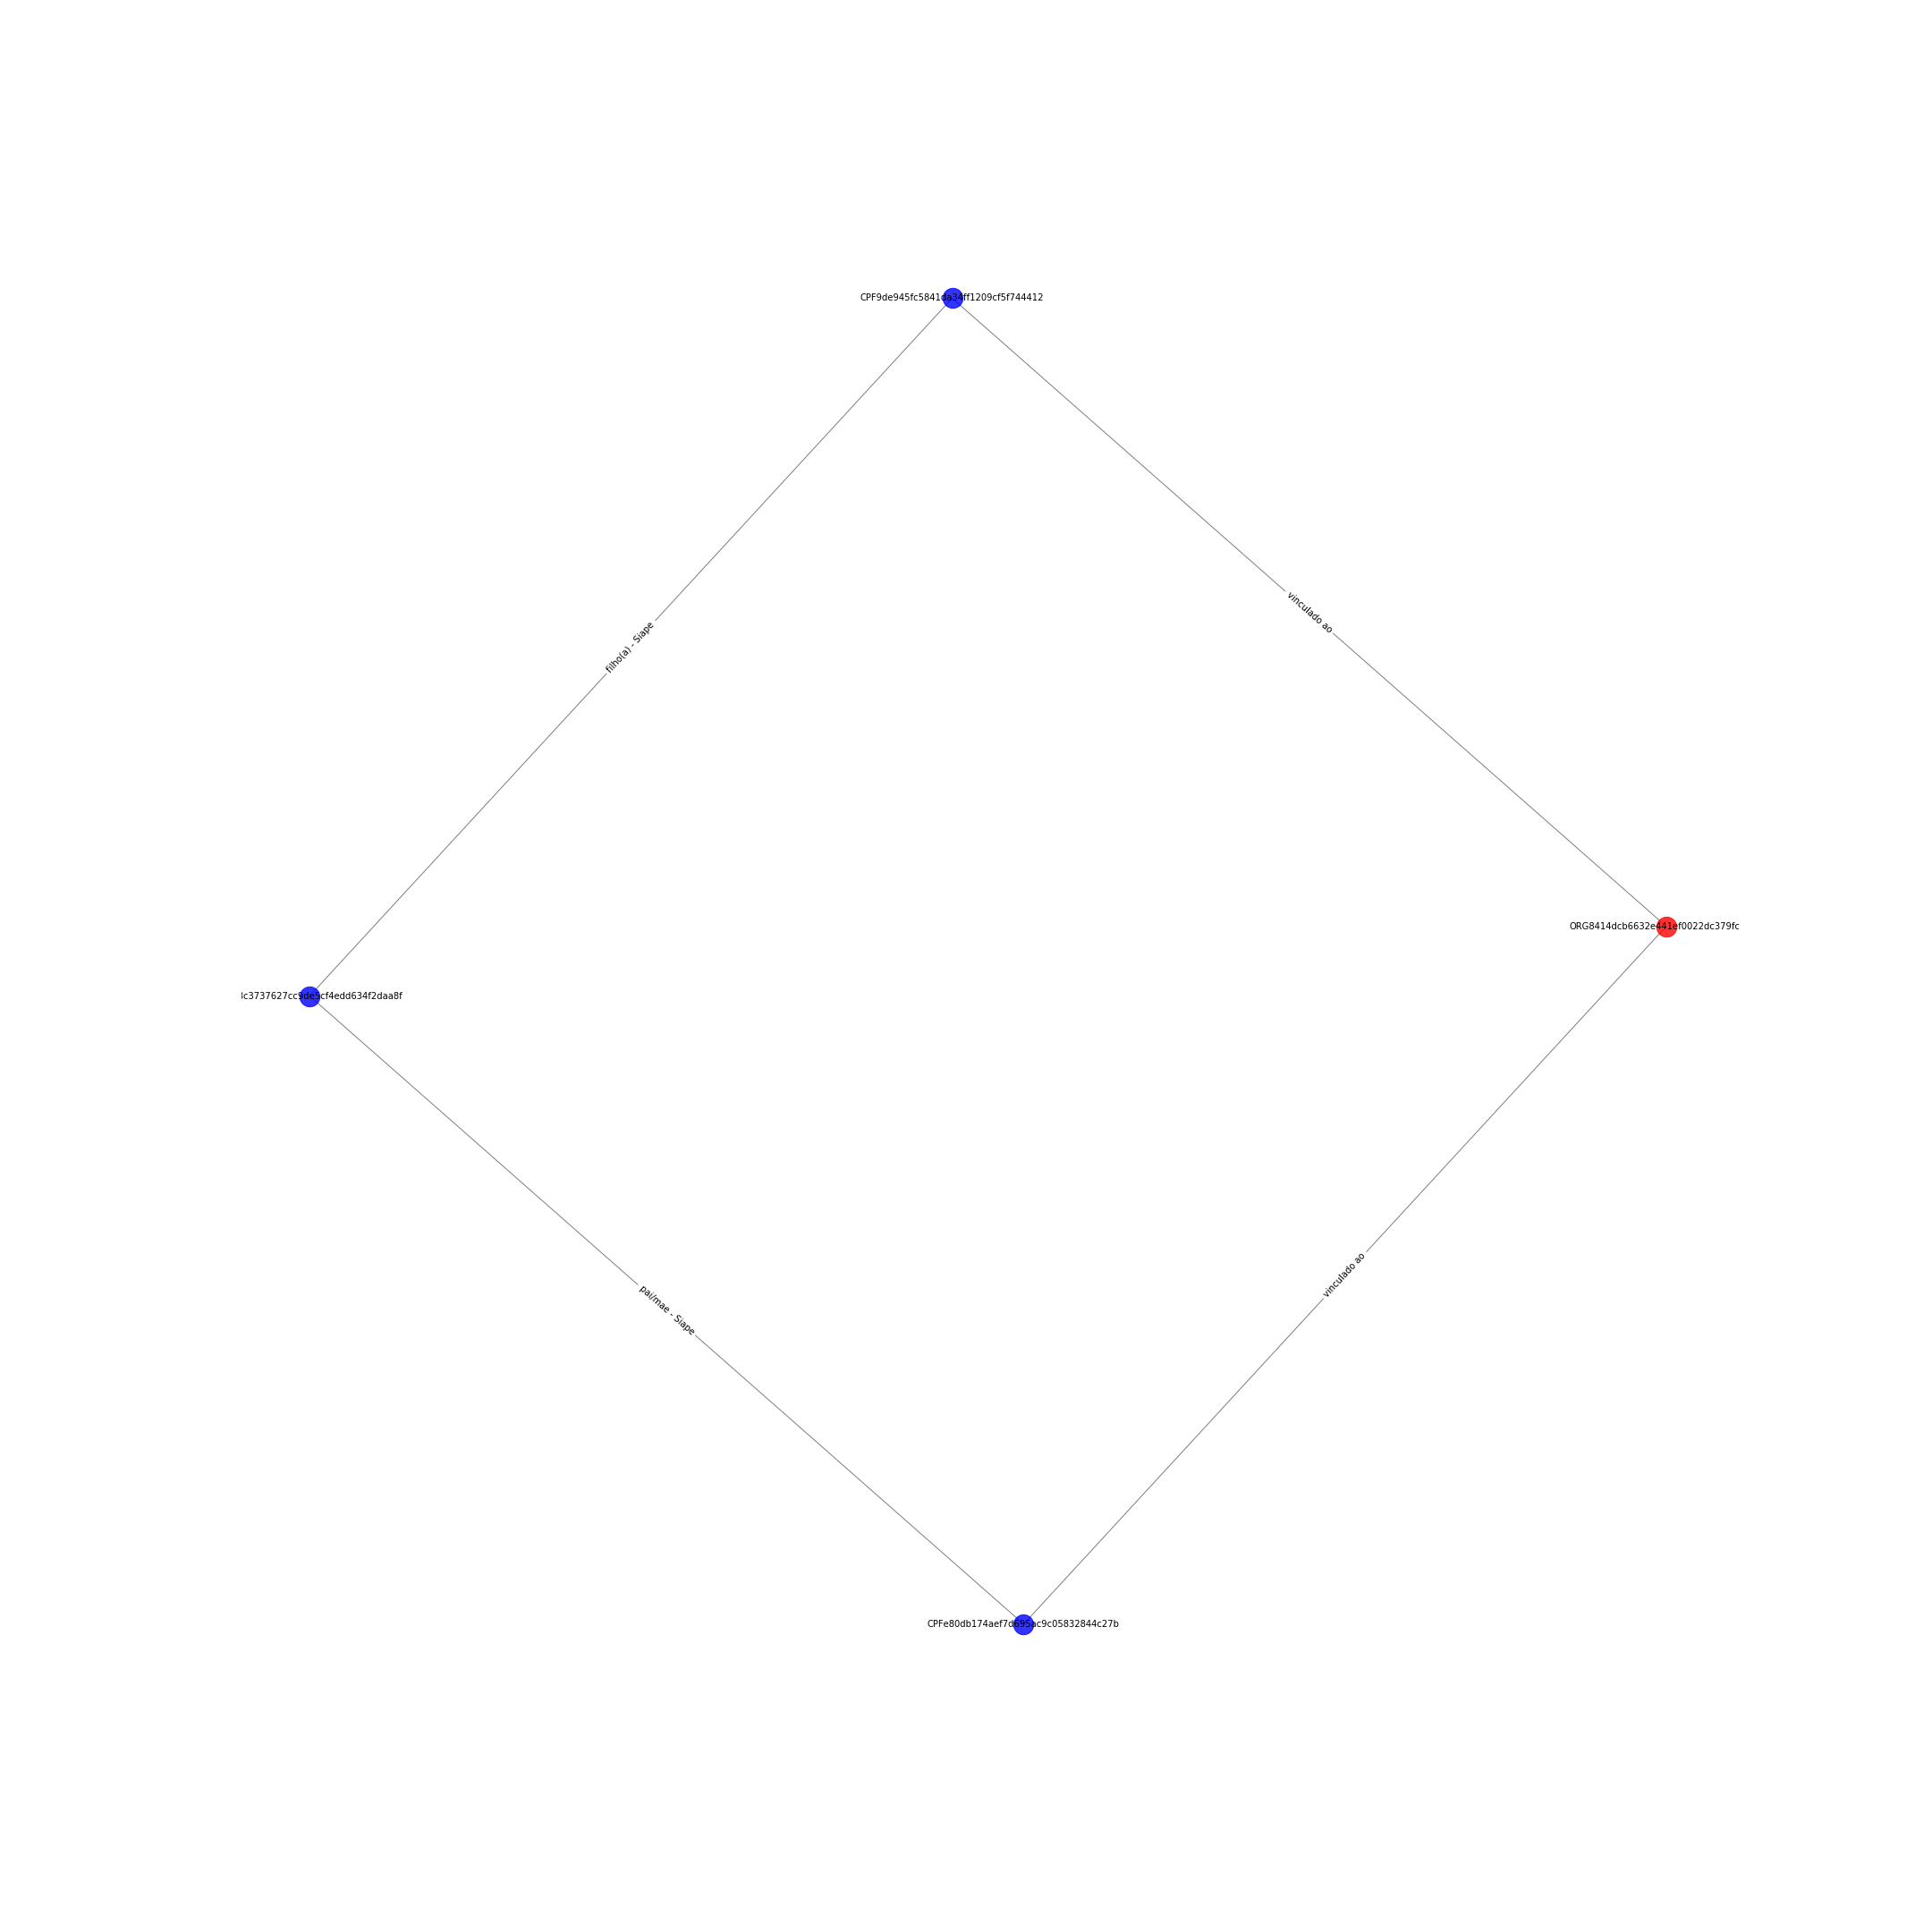

Data behind this chart, as committed beside it:
ORG8414dcb6632e441ef0022dc379fc17e1; CPFe80db174aef7d695ac9c05832844c27b; {'etiqueta': 'vinculado ao'}
ORG8414dcb6632e441ef0022dc379fc17e1; CPF9de945fc5841da34ff1209cf5f744412; {'etiqueta': 'vinculado ao'}
CPFa8c3737627cc9de5cf4edd634f2daa8f; CPFe80db174aef7d695ac9c05832844c27b; {'etiqueta': 'pai/mae - Siape'}
CPFa8c3737627cc9de5cf4edd634f2daa8f; CPF9de945fc5841da34ff1209cf5f744412; {'etiqueta': 'filho(a) - Siape'}
